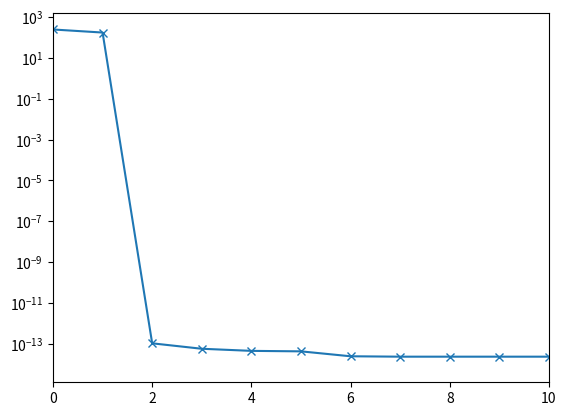

The script that saved this image:
import numpy as np
import matplotlib.pyplot as plt
from matplotlib import animation
Nx = 401
x = np.linspace(-2., 2., Nx)
dt, Nt = 0.01, 1001
tend = dt * (Nt-1.)
t = np.linspace(0., tend, Nt)
c1,x1,s1,f1 = 1,0.5,0.6,1.3
c2,x2,s2,f2 = 1.2,-0.5,0.3,4.1

y1 = c1 * np.exp(-(x-x1)**2/2/s1**2)
y2 = c2 * np.exp(-(x-x2)**2/2/s2**2)

Y = np.zeros((Nx, Nt), dtype='d')
pi = np.pi
for tt in range(Nt):
    val = y1*np.sin(2*pi*f1*t[tt]) + y2*np.sin(2*pi*f2*t[tt])
    Y[:, tt] = val
if 0:
    # First set up the figure, the axis, and the plot element we want to animate
    fig, ax = plt.subplots()
    ax.set_ylim(-2, 2)
    ax.set_xlim(0, len(Y[:, 0]))
    line, = ax.plot(np.arange(len(Y[:, 0])), Y[:, 0], color='k', lw=2)
    # plt.show()
    # exit()
    def animate(i):
        line.set_ydata(Y[:, i])
        # line.set_ydata(Y[:, i])
        return line,
    anim = animation.FuncAnimation(fig, animate,frames=np.arange(100), interval=50, )#blit=True
    plt.show()
    exit()
# plt.plot(x, y1)
# plt.plot(x, y2)
# plt.show()
# plt.close()
if 0:
    Tgrid, Xgrid = np.meshgrid(t, x)
    plt.contour(Xgrid, Tgrid, np.abs(Y))
    plt.ylim(0, 2)
    plt.show()

U, S, VT = np.linalg.svd(Y, full_matrices=False)
print(U.shape)
print(S.shape)
print(VT.shape)

plt.semilogy(S, '-x')
plt.xlim(0., 10)
plt.show()

plt.plot(x, U[:, 0])
plt.plot(x, U[:, 1])
plt.show()

Y_recon = S[0]*np.outer(U[:, 0], VT[0,:]) + S[1]*np.outer(U[:, 1], VT[1,:])
print(np.linalg.norm(Y_recon-Y))
if 0:
    # First set up the figure, the axis, and the plot element we want to animate
    fig, ax = plt.subplots()
    ax.set_ylim(-2, 2)
    ax.set_xlim(0, len(Y[:, 0]))
    line, = ax.plot(np.arange(len(Y_recon[:, 0])), Y_recon[:, 0], color='k', lw=2)
    # plt.show()
    # exit()
    def animate(i):
        line.set_ydata(Y_recon[:, i])
        # line.set_ydata(Y[:, i])
        return line,
    anim = animation.FuncAnimation(fig, animate,frames=np.arange(100), interval=50, )#blit=True
    plt.show()
    exit()
